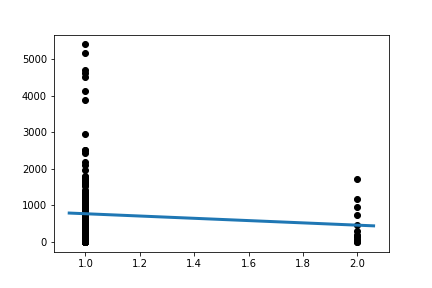

The file beside this chart, header and first rows:
Slope:	-312.7754419493549
Intercept:	1087
R_value:	-0.08105
P_value:	0.2877
